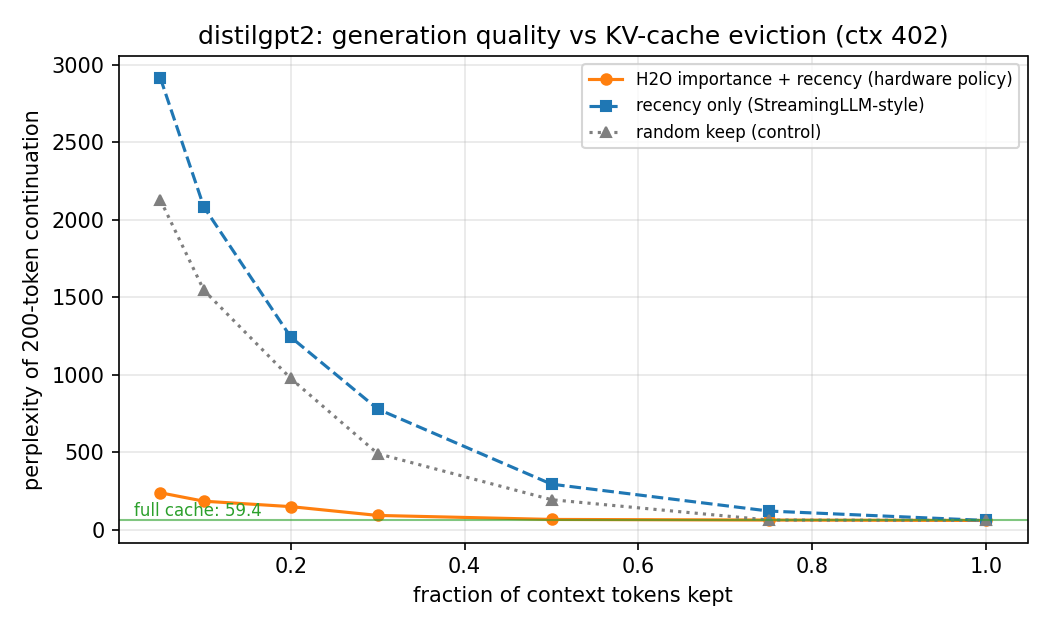

Source data for this figure (header and first rows):
policy, kept_fraction, kept_tokens, ppl
h2o, 1.0, 402, 59.42
h2o, 0.75, 302, 62.07
h2o, 0.5, 201, 66.1
h2o, 0.3, 121, 91.92
h2o, 0.2, 80, 148.7
h2o, 0.1, 40, 183.8
h2o, 0.05, 20, 238.1
recency, 1.0, 402, 59.42
recency, 0.75, 302, 120.2
recency, 0.5, 201, 293.6
recency, 0.3, 121, 778.5
recency, 0.2, 80, 1243
recency, 0.1, 40, 2083
recency, 0.05, 20, 2914
random, 1.0, 402, 59.42
random, 0.75, 302, 62.24
random, 0.5, 201, 193.4
random, 0.3, 121, 490.6
random, 0.2, 80, 975.9
random, 0.1, 40, 1545
random, 0.05, 20, 2128
